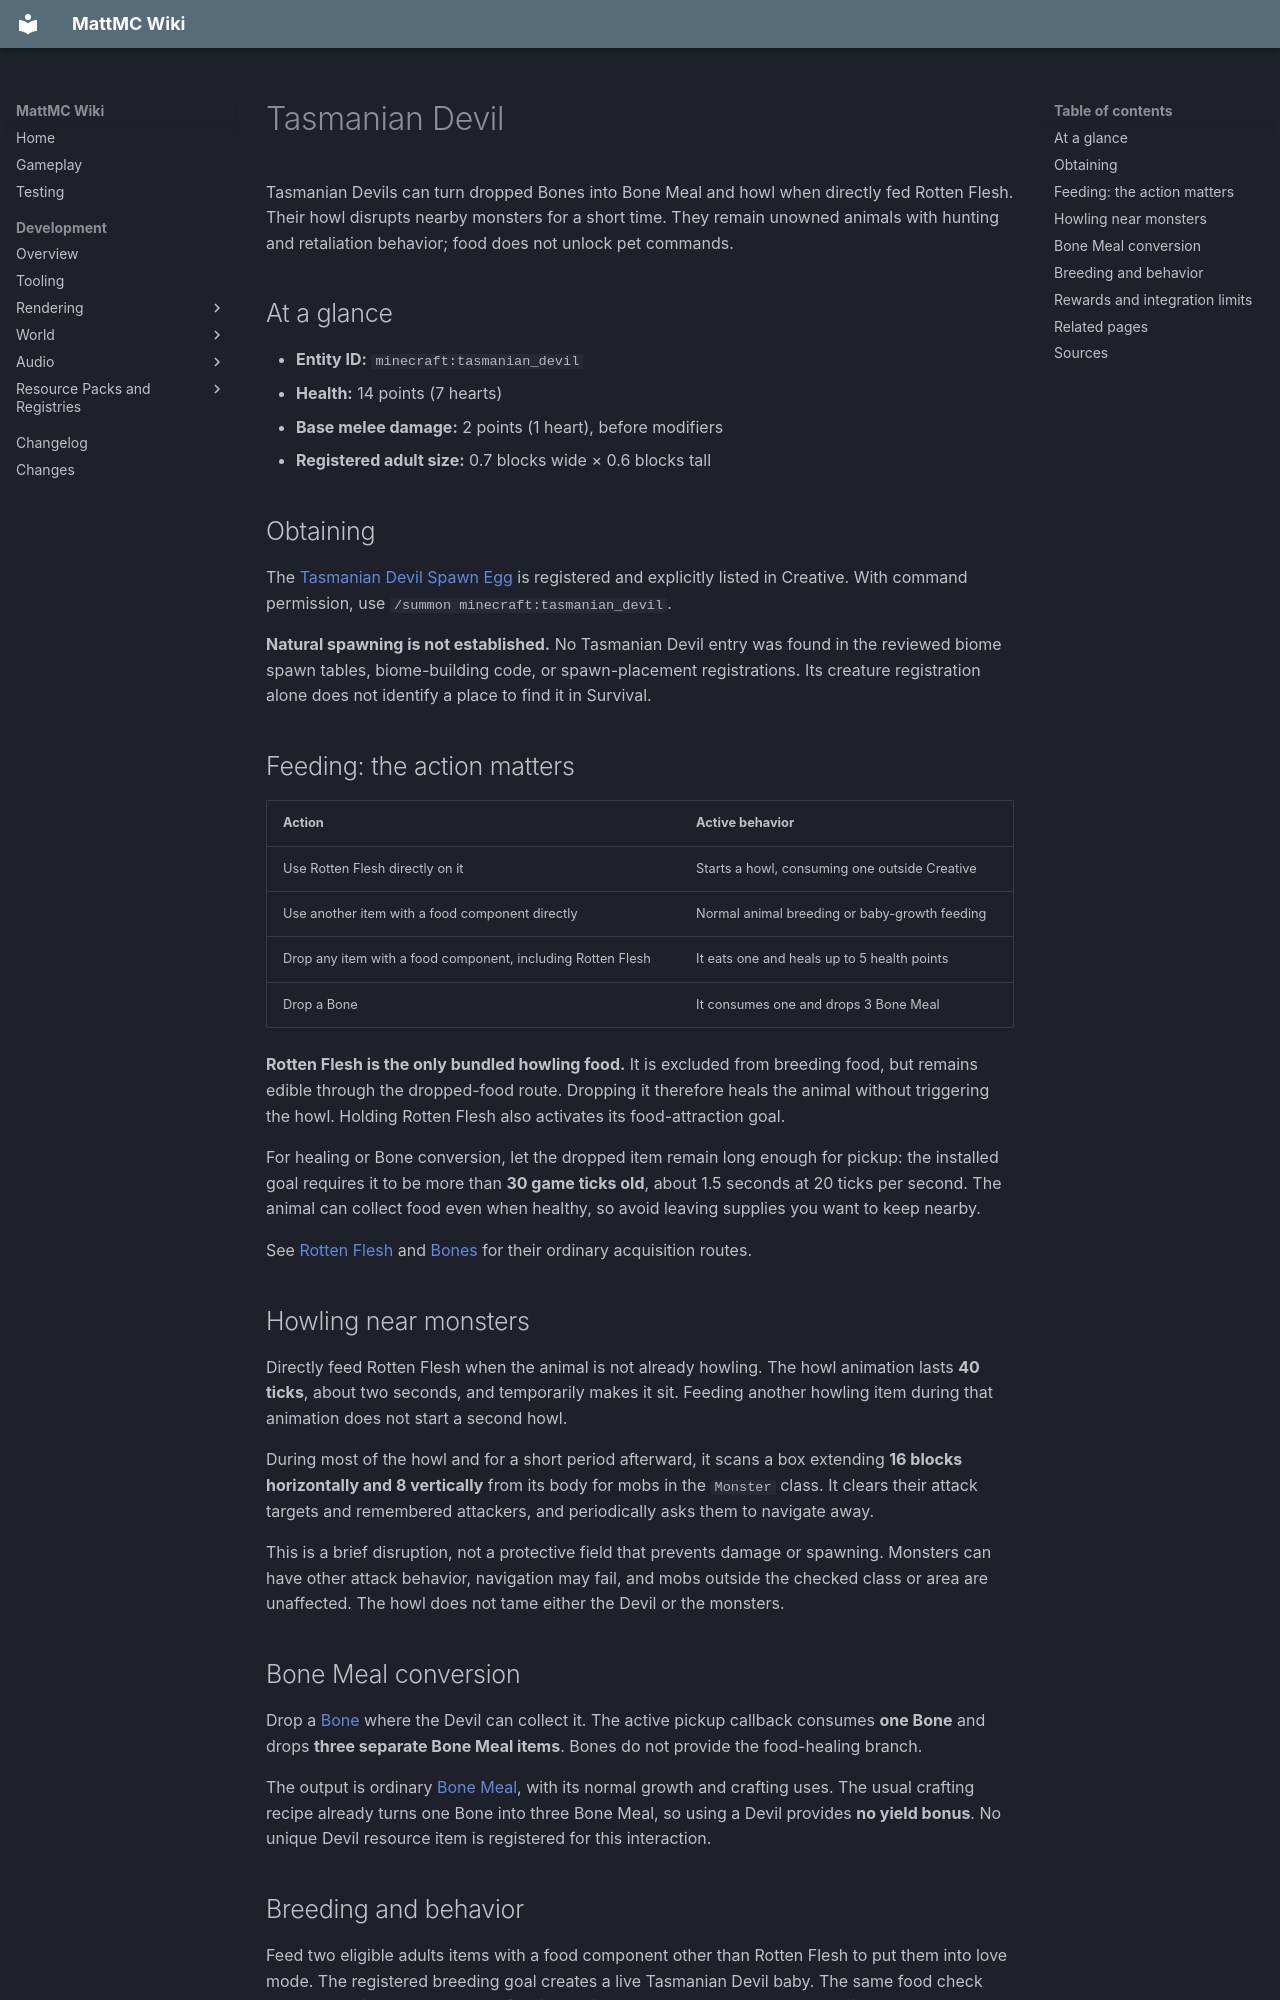

repository: HungLo2020/MattMC · page: gameplay/mobs/TasmanianDevil/index.html · generator: mkdocs

# Tasmanian Devil

Tasmanian Devils can turn dropped Bones into Bone Meal and howl when directly fed Rotten Flesh. Their howl disrupts nearby monsters for a short time. They remain unowned animals with hunting and retaliation behavior; food does not unlock pet commands.

## At a glance

- **Entity ID:** `minecraft:tasmanian_devil`
- **Health:** 14 points (7 hearts)
- **Base melee damage:** 2 points (1 heart), before modifiers
- **Registered adult size:** 0.7 blocks wide × 0.6 blocks tall

## Obtaining

The [Tasmanian Devil Spawn Egg](../items/TasmanianDevilSpawnEgg.md) is registered and explicitly listed in Creative. With command permission, use `/summon minecraft:tasmanian_devil`.

**Natural spawning is not established.** No Tasmanian Devil entry was found in the reviewed biome spawn tables, biome-building code, or spawn-placement registrations. Its creature registration alone does not identify a place to find it in Survival.

## Feeding: the action matters

| Action | Active behavior |
| --- | --- |
| Use Rotten Flesh directly on it | Starts a howl, consuming one outside Creative |
| Use another item with a food component directly | Normal animal breeding or baby-growth feeding |
| Drop any item with a food component, including Rotten Flesh | It eats one and heals up to 5 health points |
| Drop a Bone | It consumes one and drops 3 Bone Meal |

**Rotten Flesh is the only bundled howling food.** It is excluded from breeding food, but remains edible through the dropped-food route. Dropping it therefore heals the animal without triggering the howl. Holding Rotten Flesh also activates its food-attraction goal.

For healing or Bone conversion, let the dropped item remain long enough for pickup: the installed goal requires it to be more than **30 game ticks old**, about 1.5 seconds at 20 ticks per second. The animal can collect food even when healthy, so avoid leaving supplies you want to keep nearby.

See [Rotten Flesh](../items/RottenFlesh.md) and [Bones](../items/Bone.md) for their ordinary acquisition routes.

## Howling near monsters

Directly feed Rotten Flesh when the animal is not already howling. The howl animation lasts **40 ticks**, about two seconds, and temporarily makes it sit. Feeding another howling item during that animation does not start a second howl.

During most of the howl and for a short period afterward, it scans a box extending **16 blocks horizontally and 8 vertically** from its body for mobs in the `Monster` class. It clears their attack targets and remembered attackers, and periodically asks them to navigate away.

This is a brief disruption, not a protective field that prevents damage or spawning. Monsters can have other attack behavior, navigation may fail, and mobs outside the checked class or area are unaffected. The howl does not tame either the Devil or the monsters.

## Bone Meal conversion

Drop a [Bone](../items/Bone.md) where the Devil can collect it. The active pickup callback consumes **one Bone** and drops **three separate Bone Meal items**. Bones do not provide the food-healing branch.

The output is ordinary [Bone Meal](../items/BoneMeal.md), with its normal growth and crafting uses. The usual crafting recipe already turns one Bone into three Bone Meal, so using a Devil provides **no yield bonus**. No unique Devil resource item is registered for this interaction.

## Breeding and behavior

Feed two eligible adults items with a food component other than Rotten Flesh to put them into love mode. The registered breeding goal creates a live Tasmanian Devil baby. The same food check supports ordinary baby-growth feeding. This check accepts more than meat; it does not use a separate meat-only tag.

There is no taming or player-ownership path in the class. Sitting and basking are idle behavior, and an animal with a combat target or in love gets up again. Keep them separate from **Chickens and Rabbits**, which their active target goal hunts. They can also retaliate when attacked.

Their registered ordinary melee goal uses the current inherited attack method. The class also contains an older animation-triggering attack method with the wrong signature for that goal, so its custom animated knockback strike should not be assumed to accompany normal combat. This mismatch does not make the animal harmless.
